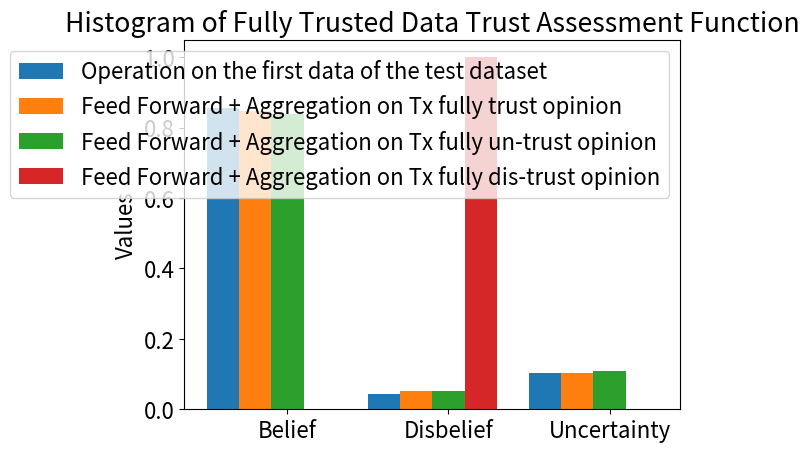
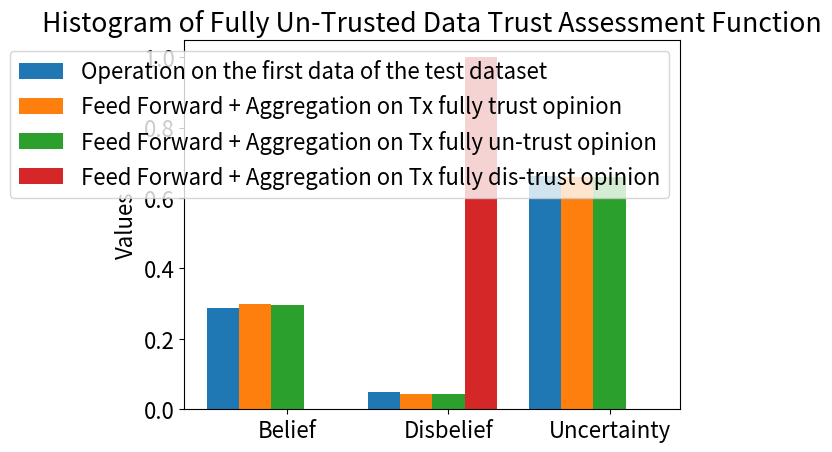
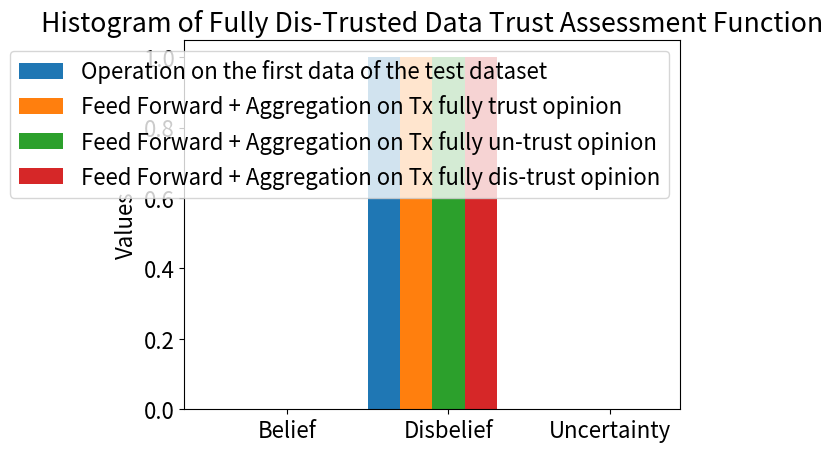

Generate these figures, in order, with matplotlib:
import matplotlib.pyplot as plt
import numpy as np
plt.rcParams.update({
    'font.size': 16,  # Global font size for text
})

# Data extracted from the table in the image
cases = [
    "Fully Trusted Data Trust Assessment Function",
    "Fully Un-Trusted Data Trust Assessment Function",
    "Fully Dis-Trusted Data Trust Assessment Function",
]


operation = [(0.856, 0.042, 0.102),
             (0.287, 0.05, 0.663),
             (0.0, 1.0, 0.0),
             ]

FFAgrtrusted = [(0.846, 0.053, 0.102),
                (0.298, 0.043, 0.659),
                (0.0, 1.0, 0.0),
                ]
 
FFAgruntrusted = [(0.839, 0.053, 0.108),
                  (0.296, 0.043, 0.661),
                  (0.0, 1.0, 0.0)
                  ]

FFAgrdistrusted = [(0.0, 1.0, 0.0),
                   (0.0, 1.0, 0.0),
                   (0.0, 1.0, 0.0)]

# Plotting histograms for each case
for i, case in enumerate(cases):
    labels = ["Belief", "Disbelief", "Uncertainty"]
    fully_trusted_values = FFAgrtrusted[i]
    fully_untrusted_values = FFAgruntrusted[i]
    fully_distrusted_values  = FFAgrdistrusted[i]
    
    operationval = operation[i]

    x = np.arange(len(labels))
    width = 0.2

    fig, ax = plt.subplots()
    ax.bar(x - 2*width, operationval, width, label='Operation on the first data of the test dataset')
    ax.bar(x - width, fully_trusted_values, width, label='Feed Forward + Aggregation on Tx fully trust opinion')
    ax.bar(x , fully_untrusted_values, width, label='Feed Forward + Aggregation on Tx fully un-trust opinion')
    ax.bar(x + width , fully_distrusted_values, width, label='Feed Forward + Aggregation on Tx fully dis-trust opinion')


    ax.set_ylabel('Values')
    ax.set_title(f'Histogram of {case}')
    ax.set_xticks(x)
    ax.set_xticklabels(labels)
    ax.legend()

    plt.show()
